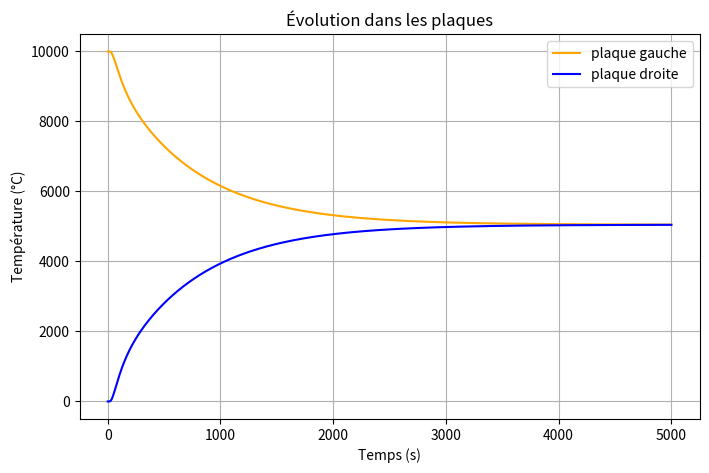

Source code (Python):
import numpy as np
import matplotlib.pyplot as plt

"""
Simulation de la diffusion thermique dans une barre 1D de longueur 2*L_bar,
constituée de deux moitiés identiques accolées, avec conditions initiales
différentes sur chaque moitié.

Paramètres :
- L_bar   : longueur d’une moitié de la barre (m)
- N_bar   : nombre de nœuds par moitié (impair pour point milieu exact)
- D       : diffusivité thermique homogène dans toute la barre (m²/s)
- T_left  : température initiale moitié gauche (°C)
- T_right : température initiale moitié droite (°C)
- t_final : durée de la simulation (s)

Maillage :
- dx      = L_bar / (N_bar - 1)
- N_total = 2 * N_bar - 1  (interface unique)

Sorties :
- hL, hR  : vecteurs des températures au centre de chaque moitié
- times   : vecteur des instants de simulation
"""

# Paramètres
L_bar   = 0.5        # m
N_bar   = 51        # impair
D       = 1.4e-4     # m²/s attention: change énormément résultats
T_left  = 10000.0      # °C
T_right = 0.0        # °C
t_final = 5000.0    # s

# Maillage
dx      = L_bar / (N_bar - 1)
N_total = 2 * N_bar - 1

# Indices des centres
center_left  = (N_bar - 1) // 2
center_right = center_left + (N_bar - 1)

# Initialisation de T
T = np.zeros(N_total)
for i in range(N_total):
    if i <= N_bar - 1:
        T[i] = T_left
    else:
        T[i] = T_right

# Discrétisation temporelle
dt      = 0.25 * dx**2 / D
n_steps = int(np.ceil(t_final / dt))
times   = np.linspace(0, t_final, n_steps+1)

# Historique
hL = np.empty(n_steps+1)
hR = np.empty(n_steps+1)
hL[0] = T[center_left]
hR[0] = T[center_right]

# Boucle temporelle
for n in range(1, n_steps+1):
    T_old = T.copy()
    # mettre à jour chaque nœud intérieur
    for i in range(1, N_total-1):
        T[i] = T_old[i] + D * dt *((T_old[i+1] - 2*T_old[i] + T_old[i-1]) / dx**2)

    # conditions aux limites isolées
    T[0]      = T[1]
    T[-1]     = T[-2]
    # enregistrer
    hL[n] = T[center_left]
    hR[n] = T[center_right]

# Tracé
plt.figure(figsize=(8,5))
plt.plot(times, hL, label='plaque gauche', color='orange')
plt.plot(times, hR, label='plaque droite', color='blue')
plt.xlabel('Temps (s)')
plt.ylabel('Température (°C)')
plt.title('Évolution dans les plaques')
plt.legend()
plt.grid(True)
plt.show()
